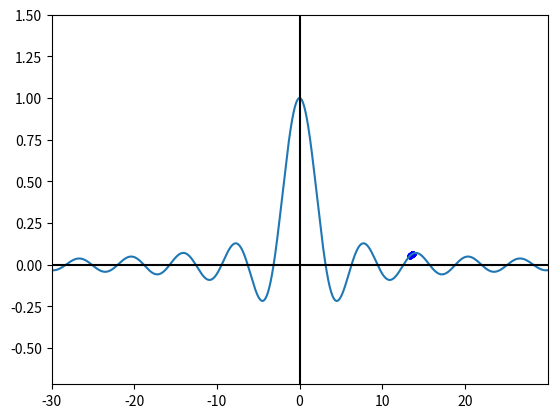

Here is the Python script that generated this plot:
import matplotlib.pyplot as pl
from random import sample
from math import sin

def display(f,x):
	y=[f(i) for i in x]
	y1=[derive(f,i) for i in x]
	pl.plot(x,y)
	#pl.plot(x,y1)
	pl.axis([x[0],x[-1],min(y)-0.5,max(y)+0.5])
	pl.axhline(0, color='black')
	pl.axvline(0, color='black')
	pl.show()

def drange(start, stop, step):
	x = start
	while True:
		if x >= stop: return
		yield x
		x += step

def f1(x): return (x**3)-(2*x)+2
def f2(x): return (x**2)+(2*x)+1
def f3(x): return 1/(1+(x**2))
def f4(x): return sin(x)/x
def f5(x): return (2*sin(x))+(sin(2*x))
def f6(x): return 1-(x**2)
def derive(f,x,d=0.0001): return (f(x+d)-f(x))/d

def ascendingGrad(f,x,a,t,s):
	l=[[],[]]
	for i in range(t):
		if(abs(derive(f,s))<0.0000001): break
		s=s+(a*derive(f,s))
		l[0].append(s);l[1].append(f(s))
	pl.plot(l[0],l[1],sample(['r','g','b','c','m','y','k'],1)[0]+'.')
	return s
	
def ascendingGradRR(f,x,a,n,t):
	s=sample(x,n)
	b=sample(x,1)[0]
	for i in range(n):
		h=ascendingGrad(f,x,a,t,s[i])
		if f(h)>f(b): b=h
	return "   x: "+str(round(b,5))+"\nf(x): "+str(round(f(b),5))

if __name__ == "__main__":
	x=list(drange(-30,30,0.001))
	f=f4
	print(ascendingGradRR(f,x,0.1,1,100))
	display(f,x)
